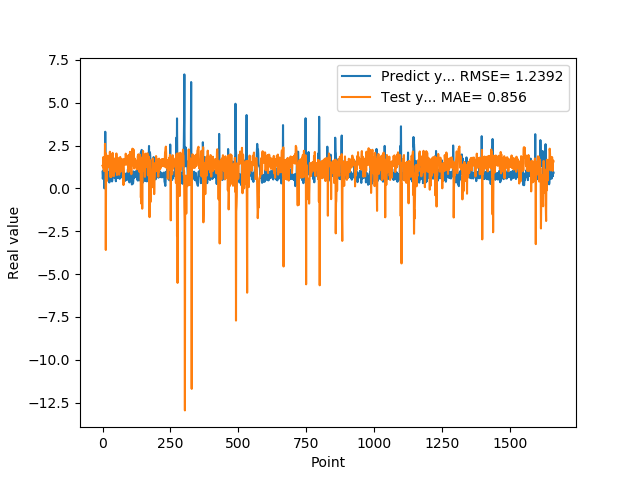

Data behind this chart, as committed beside it:
9.743152856830000763e-01, 1.332486225674159197e+00
5.654720067979999154e-01, 1.359922380923261676e+00
7.307389974590000614e-01, 1.200317983716418624e+00
1.074290990829999792e+00, 1.829378276431357309e+00
9.521890282630000035e-01, 1.577891350815394444e+00
9.879170060160000766e-01, 1.022415100755299067e+00
1.011654973029999960e+00, 1.224565134399993482e+00
0.000000000000000000e+00, 1.166429295920620168e+00
7.643579840659999736e-01, 1.206842691520867650e+00
7.788103222849999119e-01, 2.601973677093407655e+00
3.306220054629999794e+00, 1.525637177571535386e+00
1.055441975589999970e+00, 2.067520238806966670e+00
7.543110251430000801e-01, -3.591164453897658593e+00
7.915459871289999283e-01, 1.056654014900677785e+00
1.409499049189999909e+00, 1.540930622341394107e+00
8.875439763070001042e-01, 1.503791670802310465e+00
6.401469707490000660e-01, 4.396808943348422538e-01
5.082880258560000808e-01, 1.336484785414791876e+00
8.640019893649999450e-01, 1.730607896096033160e+00
5.725920200349999822e-01, 1.910157604492858985e+00
8.469420075419999971e-01, 1.378250884249021535e+00
9.181020259860001032e-01, 1.815808083835716014e+00
7.976629734039999420e-01, 1.393623525250608841e+00
9.608020186419998776e-01, 1.281075494560304673e+00
9.555831551549999192e-01, 1.471615041111260735e+00
3.470349907879999862e-01, 1.210223130907547739e+00
9.546210169789999256e-01, 1.250245265128350436e+00
1.293938040730000072e+00, 2.139877436648245368e+00
5.251880288119999962e-01, 1.233350872605328163e+00
4.773890078070000542e-01, 6.603467348633516032e-01
1.275226235389999907e+00, 1.904109458443660419e+00
8.723750114439999814e-01, 1.966494233339175057e+00
8.355640172959999390e-01, 6.782620343835955579e-01
7.321749925609999377e-01, 1.353829491038554655e+00
7.640249729160000225e-01, 1.415231328335911032e+00
4.072830080990000323e-01, 1.576009722140884639e+00
4.752210080619999610e-01, 1.549498891555169067e+00
8.781340122220000488e-01, 2.074258904133649661e+00
7.414129972460000717e-01, 1.958012625465534562e+00
1.258002042770000051e+00, 1.347063906686661205e+00
1.069700956339999953e+00, 1.569927674713406107e+00
7.274609804150000691e-01, 7.101117203083630036e-01
7.892770171170000459e-01, 1.033758836896149225e+00
6.237750053410000550e-01, 1.582576484987433529e+00
6.914690136910000007e-01, 1.493290051539675645e+00
8.557710051540000640e-01, 1.743988380608485045e+00
7.093830108640000187e-01, 1.636584110484682109e+00
1.014547944070000041e+00, 1.384003611485355112e+00
1.115731000900000103e+00, 1.609426430532445496e+00
4.182830154900000208e-01, 1.125302922740651024e+00
1.002280950550000105e+00, 9.768881890071065000e-01
1.218860983849999968e+00, 2.040014624708240465e+00
1.143296003339999922e+00, 1.150380035195730954e+00
6.528189778330000248e-01, 7.806905793940523974e-01
6.746559739110000731e-01, 9.128471256266333933e-01
6.009536385540000802e-01, 1.700932693012134678e+00
6.694570183749999348e-01, 1.671780367837300219e+00
6.538079977039999990e-01, 1.779219354239694795e+00
7.814120054240000224e-01, 1.676709758385839688e+00
1.206303954120000022e+00, 1.695431462583037563e+00
8.469259738919999725e-01, 1.504586918181349819e+00
... 1,599 more rows
